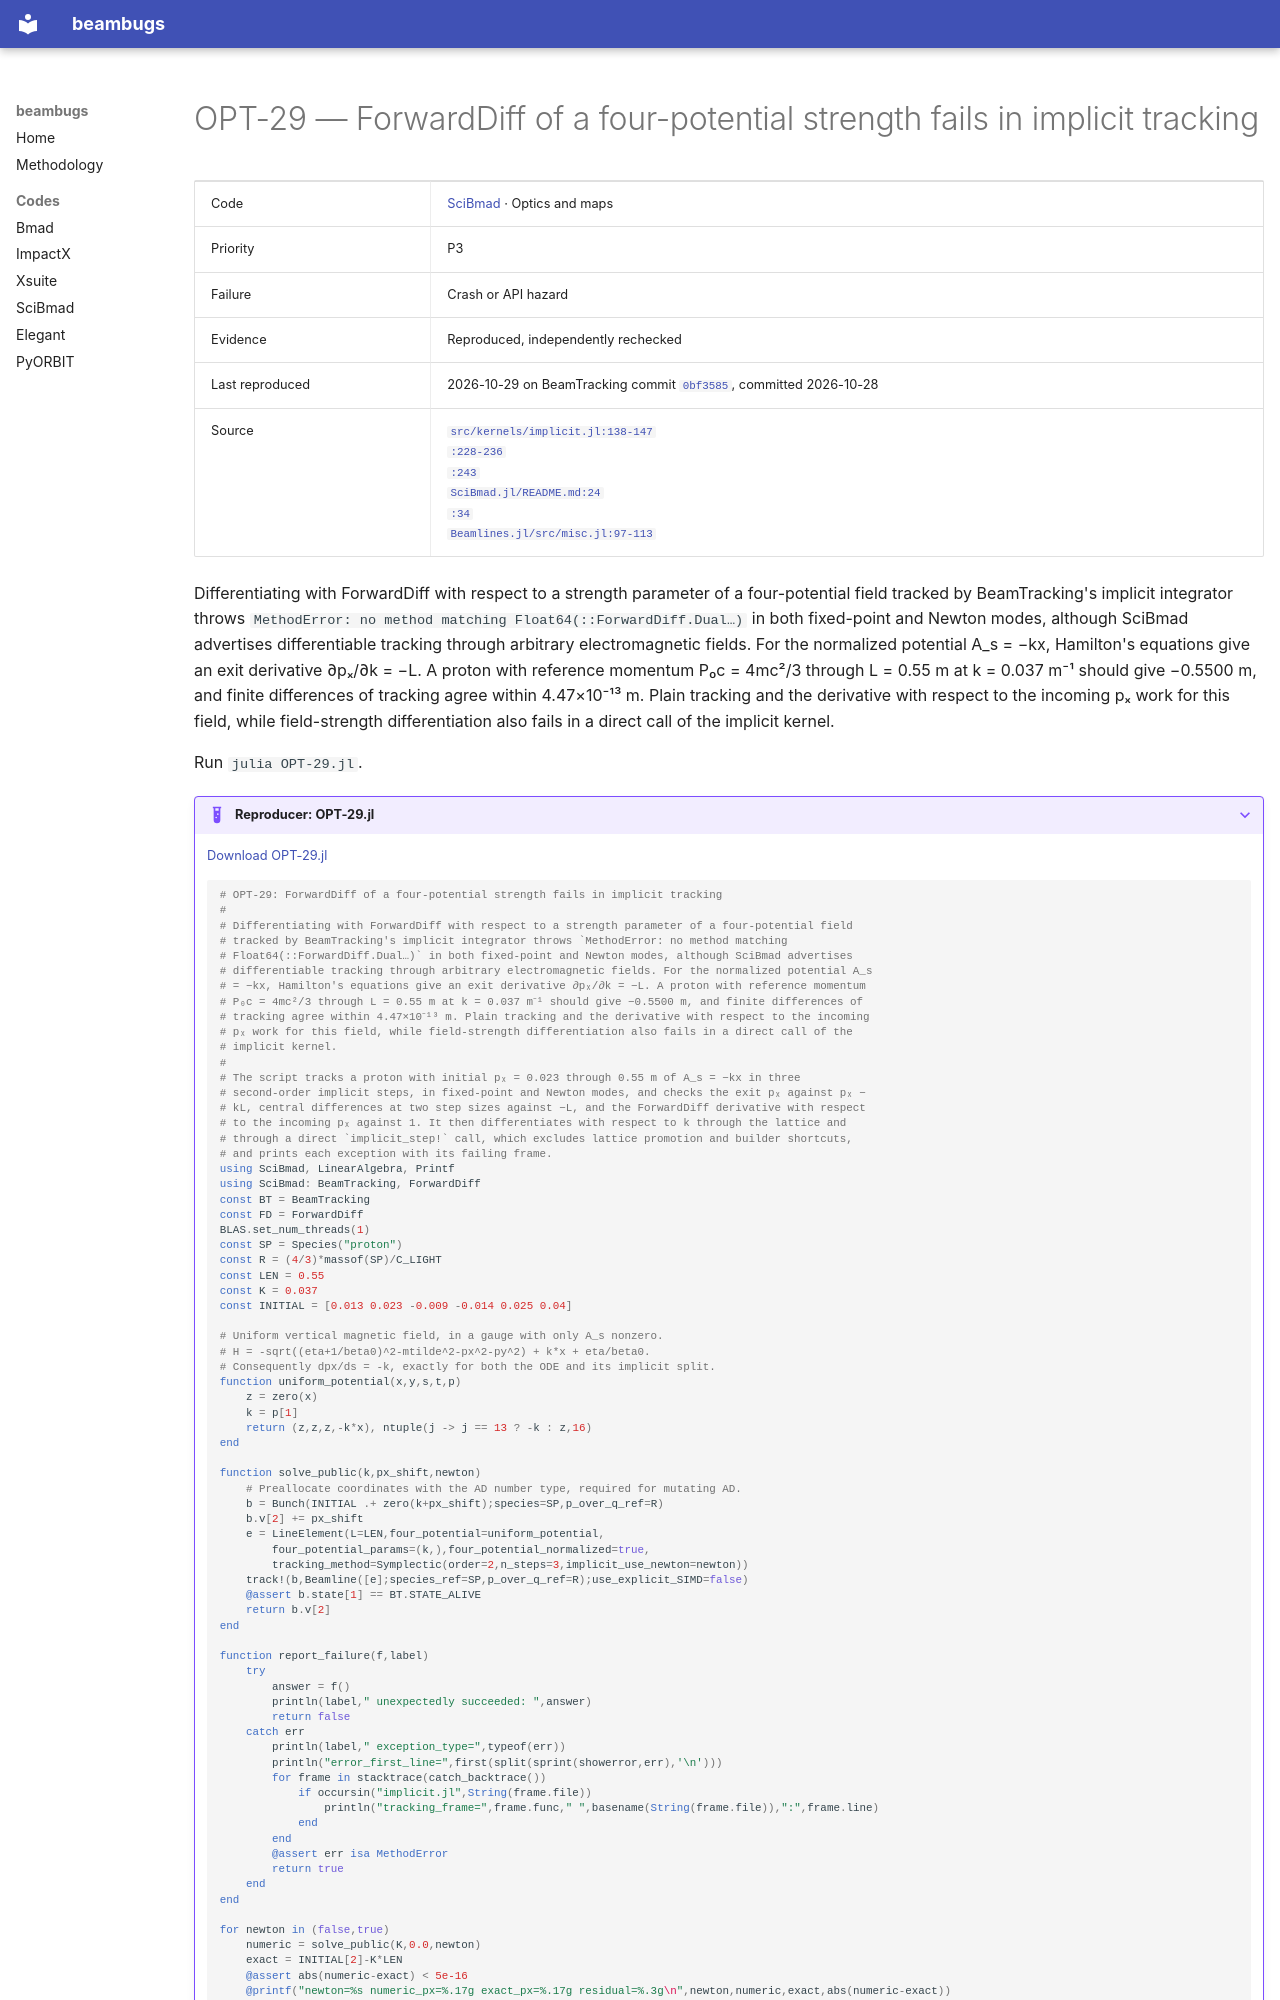

repository: nikitakuklev/beambugs · page: scibmad/OPT-29/index.html · generator: mkdocs

---
title: "OPT-29: ForwardDiff of a four-potential strength fails in implicit tracking"
hide:
  - toc
---

# OPT-29 — ForwardDiff of a four-potential strength fails in implicit tracking

| | |
|---|---|
| Code | [SciBmad](../index.md) · Optics and maps |
| Priority | P3 |
| Failure | Crash or API hazard |
| Evidence | Reproduced, independently rechecked |
| Last reproduced | 2026-10-29 on BeamTracking commit [`0bf3585`](https://github.com/bmad-sim/BeamTracking.jl/commit/0bf3585fdc9c), committed 2026-10-28 |
| Source | [`src/kernels/implicit.jl:138-147`](https://github.com/bmad-sim/BeamTracking.jl/blob/0bf3585fdc9c5b41859b23b92854376b933a4fe6/src/kernels/implicit.jl#L138-L147)<br>[`:228-236`](https://github.com/bmad-sim/BeamTracking.jl/blob/0bf3585fdc9c5b41859b23b92854376b933a4fe6/src/kernels/implicit.jl#L228-L236)<br>[`:243`](https://github.com/bmad-sim/BeamTracking.jl/blob/0bf3585fdc9c5b41859b23b92854376b933a4fe6/src/kernels/implicit.jl#L243)<br>[`SciBmad.jl/README.md:24`](https://github.com/bmad-sim/SciBmad.jl/blob/ae9423d703b4e612ae66e9deb0546aa79f62a340/README.md#L24)<br>[`:34`](https://github.com/bmad-sim/SciBmad.jl/blob/ae9423d703b4e612ae66e9deb0546aa79f62a340/README.md#L34)<br>[`Beamlines.jl/src/misc.jl:97-113`](https://github.com/bmad-sim/Beamlines.jl/blob/35fe0162c72d0899a02a67eb929e8a900a165bc1/src/misc.jl#L97-L113) |

Differentiating with ForwardDiff with respect to a strength parameter of a four-potential field tracked by BeamTracking's implicit integrator throws `MethodError: no method matching Float64(::ForwardDiff.Dual…)` in both fixed-point and Newton modes, although SciBmad advertises differentiable tracking through arbitrary electromagnetic fields. For the normalized potential A_s = −kx, Hamilton's equations give an exit derivative ∂pₓ/∂k = −L. A proton with reference momentum P₀c = 4mc²/3 through L = 0.55 m at k = 0.037 m⁻¹ should give −0.5500 m, and finite differences of tracking agree within 4.47×10⁻¹³ m. Plain tracking and the derivative with respect to the incoming pₓ work for this field, while field-strength differentiation also fails in a direct call of the implicit kernel.

Run `julia OPT-29.jl`.

??? example "Reproducer: OPT-29.jl"

    [Download OPT-29.jl](OPT-29.jl)

    ```julia
    # OPT-29: ForwardDiff of a four-potential strength fails in implicit tracking
    #
    # Differentiating with ForwardDiff with respect to a strength parameter of a four-potential field
    # tracked by BeamTracking's implicit integrator throws `MethodError: no method matching
    # Float64(::ForwardDiff.Dual…)` in both fixed-point and Newton modes, although SciBmad advertises
    # differentiable tracking through arbitrary electromagnetic fields. For the normalized potential A_s
    # = −kx, Hamilton's equations give an exit derivative ∂pₓ/∂k = −L. A proton with reference momentum
    # P₀c = 4mc²/3 through L = 0.55 m at k = 0.037 m⁻¹ should give −0.5500 m, and finite differences of
    # tracking agree within 4.47×10⁻¹³ m. Plain tracking and the derivative with respect to the incoming
    # pₓ work for this field, while field-strength differentiation also fails in a direct call of the
    # implicit kernel.
    #
    # The script tracks a proton with initial pₓ = 0.023 through 0.55 m of A_s = −kx in three
    # second-order implicit steps, in fixed-point and Newton modes, and checks the exit pₓ against pₓ −
    # kL, central differences at two step sizes against −L, and the ForwardDiff derivative with respect
    # to the incoming pₓ against 1. It then differentiates with respect to k through the lattice and
    # through a direct `implicit_step!` call, which excludes lattice promotion and builder shortcuts,
    # and prints each exception with its failing frame.
    using SciBmad, LinearAlgebra, Printf
    using SciBmad: BeamTracking, ForwardDiff
    const BT = BeamTracking
    const FD = ForwardDiff
    BLAS.set_num_threads(1)
    const SP = Species("proton")
    const R = (4/3)*massof(SP)/C_LIGHT
    const LEN = 0.55
    const K = 0.037
    const INITIAL = [0.013 0.023 -0.009 -0.014 0.025 0.04]

    # Uniform vertical magnetic field, in a gauge with only A_s nonzero.
    # H = -sqrt((eta+1/beta0)^2-mtilde^2-px^2-py^2) + k*x + eta/beta0.
    # Consequently dpx/ds = -k, exactly for both the ODE and its implicit split.
    function uniform_potential(x,y,s,t,p)
        z = zero(x)
        k = p[1]
        return (z,z,z,-k*x), ntuple(j -> j == 13 ? -k : z,16)
    end

    function solve_public(k,px_shift,newton)
        # Preallocate coordinates with the AD number type, required for mutating AD.
        b = Bunch(INITIAL .+ zero(k+px_shift);species=SP,p_over_q_ref=R)
        b.v[2] += px_shift
        e = LineElement(L=LEN,four_potential=uniform_potential,
            four_potential_params=(k,),four_potential_normalized=true,
            tracking_method=Symplectic(order=2,n_steps=3,implicit_use_newton=newton))
        track!(b,Beamline([e];species_ref=SP,p_over_q_ref=R);use_explicit_SIMD=false)
        @assert b.state[1] == BT.STATE_ALIVE
        return b.v[2]
    end

    function report_failure(f,label)
        try
            answer = f()
            println(label," unexpectedly succeeded: ",answer)
            return false
        catch err
            println(label," exception_type=",typeof(err))
            println("error_first_line=",first(split(sprint(showerror,err),'\n')))
            for frame in stacktrace(catch_backtrace())
                if occursin("implicit.jl",String(frame.file))
                    println("tracking_frame=",frame.func," ",basename(String(frame.file)),":",frame.line)
                end
            end
            @assert err isa MethodError
            return true
        end
    end
